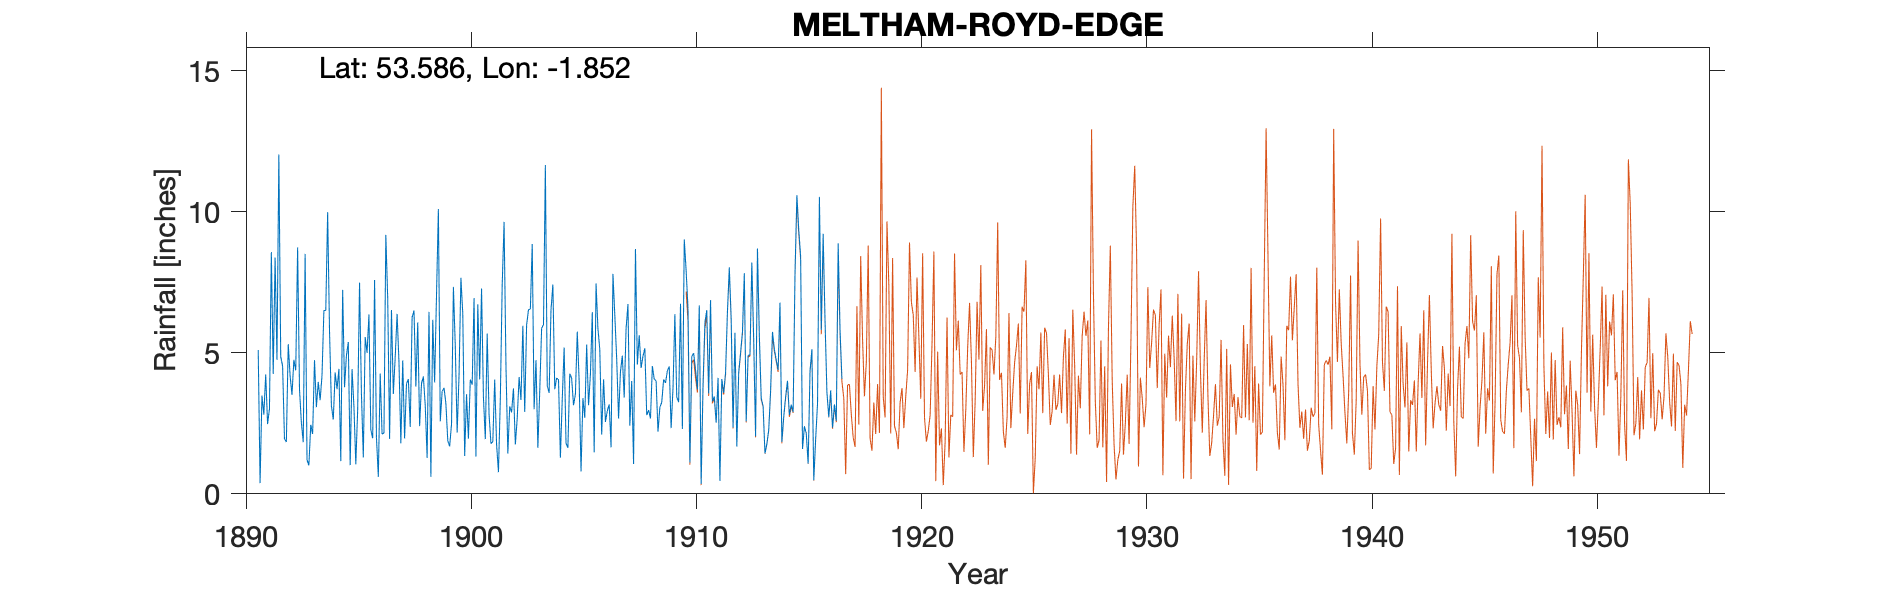

Source data for this figure (header and first rows):
MELTHAM ROYD EDGE, , , , , , , , , , , , , , , , , , , , , , , 
Grid ref, SE099099, Long, -1.852, Lat, 53.59, Elevation, 585, ft, , , , , , , , , , , , , , , 
Station no, 3193, , , , , , , , , , , , , , , , , , , , , , 
, 1890, 1891, 1892, 1893, 1894, 1895, 1896, 1897, 1898, 1899, 1900, 1901, 1902, 1903, 1904, 1905, 1906, 1907, 1908, 1909, 1910, 1911, 1912
January, , 5.1, 4.86, 1.83, 6.5, 5.38, 2.27, 3.54, 3.8, 10.1, 7.66, 3.42, 4.56, 6.53, 6.53, 3.14, 7.46, 2.67, 4.46, 4.06, 7.91, 3.56, 6.21
February, , 0.38, 4.53, 8.51, 9.99, 1.02, 1.97, 4.86, 6.08, 2.57, 6.37, 1.94, 1.43, 6.55, 7.42, 3.53, 5.86, 4.33, 4.88, 3.93, 6.56, 6.87, 2.35
March, , 3.48, 1.94, 1.21, 5.76, 4.42, 7.58, 6.38, 2.4, 3.63, 1.34, 5.68, 3.1, 8.86, 3.71, 5.75, 5.11, 4.9, 5.16, 4.36, 1.11, 3.28, 5.71
April, , 2.81, 1.84, 1.01, 3.13, 3.11, 2, 4.67, 3.91, 3.76, 3.53, 2.81, 2.89, 3, 4.11, 3.99, 2.1, 3.41, 2.79, 4.52, 4.87, 3.45, 1.68
May, , 4.23, 5.31, 2.45, 2.63, 1.05, 0.6, 1.79, 4.16, 3.2, 1.96, 1.78, 3.74, 4.74, 4.04, 0.79, 4.06, 5.86, 2.97, 2.33, 4.99, 2.52, 4.31
June, , 2.47, 4.18, 2.12, 4.3, 2.98, 4.26, 4.73, 3.13, 1.88, 4.05, 1.85, 1.75, 1.63, 1.28, 3.39, 2.55, 6.73, 2.67, 3.74, 4.41, 4.11, 5
July, , 3.02, 3.51, 4.74, 3.71, 7.49, 2.12, 1.96, 1.27, 1.68, 3.87, 4.05, 2.68, 3.65, 3.36, 2.7, 2.94, 2.42, 4.53, 6.37, 3.7, 0.46, 5.75
August, , 8.57, 4.75, 3.07, 4.43, 3.56, 2.16, 3.9, 6.45, 2.47, 6.94, 1.76, 4.14, 5.87, 5.19, 5.29, 3.17, 4, 4.06, 3.43, 6.68, 4.07, 7.82
September, , 4.25, 4.38, 3.97, 1.16, 1.29, 9.18, 4.07, 0.6, 7.34, 1.32, 0.77, 3.33, 6, 1.8, 3.14, 1.65, 1.06, 4.01, 3.25, 0.35, 3.58, 2.57
October, , 8.38, 8.74, 3.32, 7.23, 5.56, 6.94, 2.37, 6.17, 5.25, 6.72, 3.37, 5.96, 11.66, 1.63, 4.24, 7.8, 8.68, 2.2, 6.74, 3.87, 4.3, 4.91
November, , 4.75, 3.71, 4.21, 3.78, 5, 1.95, 6.26, 3.95, 2.17, 4.06, 7.41, 2.9, 3.83, 4.26, 6.44, 6.33, 4.58, 3.07, 2.3, 6.08, 6.46, 4.92
December, , 12.03, 2.52, 6.5, 4.9, 6.36, 6.52, 6.5, 7.05, 4.2, 7.28, 9.64, 5.98, 3.58, 4.1, 1.47, 4.78, 5.62, 3.24, 9.02, 6.51, 8.03, 8.2
Total, , 59.47, 50.27, 42.94, 57.52, 47.22, 47.55, 51.03, 48.97, 48.25, 55.1, 44.48, 42.46, 65.9, 47.43, 43.87, 53.81, 54.26, 44.04, 54.05, 57.04, 50.69, 59.43
